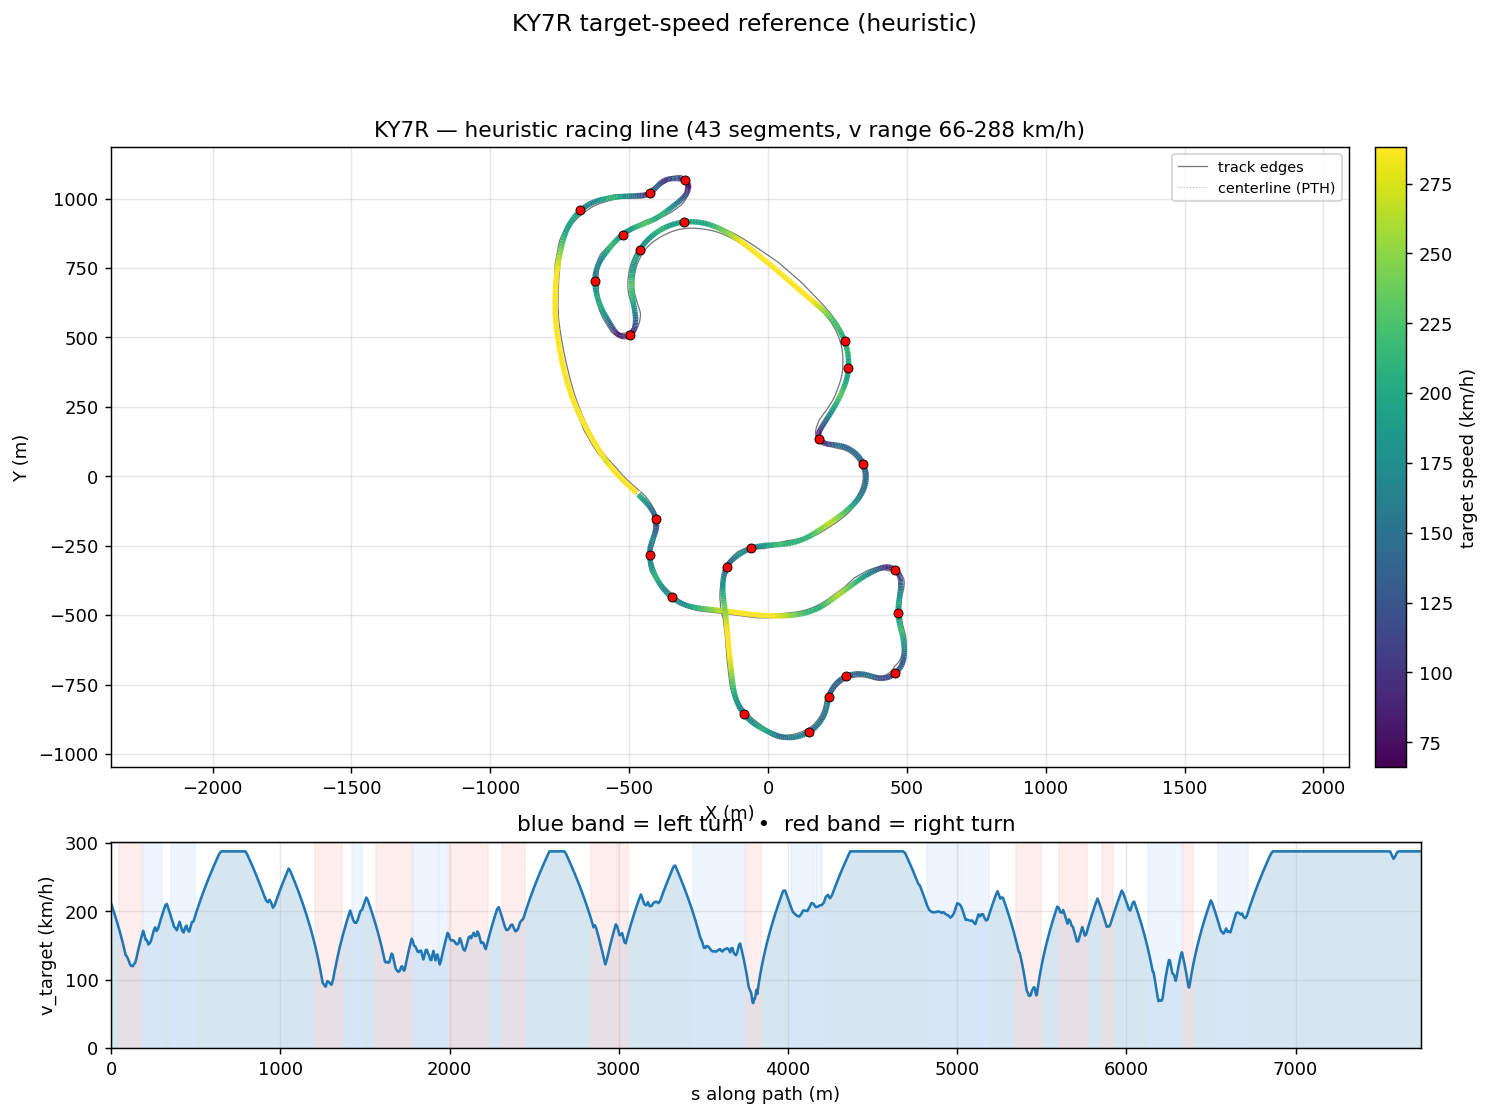

Values plotted in this chart, from the file beside it:
s_m, x_center_m, y_center_m, z_center_m, x_line_m, y_line_m, offset_m, heading_rad, curvature_1_per_m, radius_m, slope_pct, width_m, drive_left_m, drive_right_m, limit_left_m, limit_right_m, segment_id, segment_kind, v_target_ms, v_target_kmh
0.0, -467.4, -66.62, 15.35, -467.1, -66.29, 0.4593, -0.7473, -4.959131986757699e-05, 20165, 0.5629, 14.8, -0.9, 13.9, -11.1, 30.75, 0, straight, 58.76, 211.5
7.945, -461.6, -72.02, 15.39, -461.4, -71.8, 0.3101, -0.7477, -0.0003767, 2654, 0.5284, 14.75, -0.7, 14.05, -10.9, 31.25, 0, straight, 57.14, 205.7
15.75, -455.9, -77.35, 15.43, -455.8, -77.23, 0.1581, -0.7531, -0.00108, 926.1, 0.4621, 14.75, -0.55, 14.2, -10.65, 31.75, 0, straight, 55.51, 199.8
23.42, -450.3, -82.62, 15.46, -450.3, -82.62, 0.005921, -0.7643, -0.001565, 639.1, 0.3988, 14.24, -0.45, 13.79, -10.45, 32.2, 0, straight, 53.86, 193.9
30.95, -444.9, -87.86, 15.49, -445, -87.96, -0.1433, -0.7769, -0.001962, 509.6, 0.3381, 13.29, -0.5, 12.79, -10.35, 32.2, 0, straight, 52.19, 187.9
38.34, -439.7, -93.08, 15.51, -439.9, -93.28, -0.2857, -0.7935, -0.002909, 343.8, 0.2797, 12.39, -0.6, 11.79, -10.55, 31.3, 0, straight, 50.49, 181.8
45.58, -434.7, -98.3, 15.53, -435, -98.59, -0.4165, -0.8192, -0.004478, 223.3, 0.2242, 11.64, -0.85, 10.79, -10.7, 34, 1, right, 48.78, 175.6
52.67, -429.9, -103.6, 15.54, -430.3, -103.9, -0.53, -0.8574, -0.006156, 162.4, 0.1712, 11.14, -1.35, 9.792, -11.2, 34, 1, right, 47.03, 169.3
59.63, -425.5, -108.9, 15.55, -426, -109.3, -0.6205, -0.9055, -0.00669, 149.5, 0.1186, 10.94, -2.15, 8.793, -12.05, 33.65, 1, right, 45.26, 162.9
66.43, -421.4, -114.4, 15.56, -422, -114.8, -0.6822, -0.9495, -0.007187, 139.1, 0.07201, 10.94, -3.149, 7.794, -14.1, 33.05, 1, right, 43.45, 156.4
73.11, -417.6, -119.9, 15.56, -418.2, -120.3, -0.7102, -1.002, -0.00754, 132.6, 0.04145, 10.94, -4.148, 6.795, -15.85, 32.25, 1, right, 41.6, 149.8
79.66, -414.2, -125.5, 15.57, -414.9, -125.9, -0.7013, -1.049, -0.008385, 119.3, 0.02181, 10.94, -5.147, 5.796, -18, 31.2, 1, right, 39.71, 142.9
86.1, -411.2, -131.2, 15.57, -411.8, -131.5, -0.6546, -1.111, -0.009638, 103.8, 0.162, 10.94, -6.146, 4.797, -20.7, 29.95, 1, right, 37.75, 135.9
92.45, -408.6, -137, 15.59, -409.1, -137.2, -0.5714, -1.173, -0.009808, 102, 0.208, 10.94, -7.145, 3.798, -24, 31.48, 1, right, 37.42, 134.7
98.7, -406.3, -142.8, 15.59, -406.7, -142.9, -0.455, -1.234, -0.01035, 96.58, 0.05045, 10.94, -8.144, 2.799, -27.95, 37.73, 1, right, 36.42, 131.1
104.9, -404.5, -148.7, 15.59, -404.8, -148.8, -0.3104, -1.301, -0.01091, 91.65, -0.02562, 10.94, -9.143, 1.8, -33.18, 43.91, 1, right, 35.48, 127.7
111, -403, -154.6, 15.59, -403.2, -154.6, -0.1435, -1.368, -0.01174, 85.19, -0.04278, 11.14, -10.14, 1, -39.27, 50, 1, right, 34.21, 123.1
117, -402, -160.5, 15.59, -402, -160.5, 0.03969, -1.443, -0.01223, 81.77, 0.0006721, 11.74, -11.14, 0.6, -45.3, 50, 1, right, 33.51, 120.6
123, -401.5, -166.6, 15.59, -401.2, -166.5, 0.233, -1.516, -0.01236, 80.91, 0.1164, 12.69, -12.14, 0.55, -45.3, 50, 1, right, 33.33, 120
129.2, -401.4, -172.7, 15.6, -401, -172.7, 0.4304, -1.594, -0.01234, 81.01, 0.2849, 12.34, -11.54, 0.8, -41.15, 50, 1, right, 33.36, 120.1
135.4, -401.8, -178.9, 15.63, -401.1, -179, 0.6257, -1.669, -0.01167, 85.71, 0.2949, 11.99, -10.54, 1.45, -37.7, 50, 1, right, 34.31, 123.5
141.8, -402.6, -185.2, 15.64, -401.8, -185.3, 0.8125, -1.741, -0.01151, 86.85, 0.266, 11.99, -9.541, 2.449, -34.5, 43.66, 1, right, 34.54, 124.3
148.2, -403.9, -191.5, 15.66, -403, -191.8, 0.9834, -1.816, -0.01048, 95.46, 0.465, 11.99, -8.542, 3.448, -31.45, 37.22, 1, right, 36.21, 130.4
154.7, -405.7, -197.8, 15.7, -404.6, -198.1, 1.131, -1.876, -0.007804, 128.1, 0.5228, 11.99, -7.543, 4.447, -29.15, 30.68, 1, right, 38.28, 137.8
161.4, -407.8, -204.1, 15.73, -406.7, -204.5, 1.246, -1.918, -0.004636, 215.7, 0.295, 11.99, -6.544, 5.446, -28.25, 30.9, 1, right, 40.26, 144.9
168.1, -410.2, -210.4, 15.74, -409, -210.8, 1.322, -1.938, -0.001926, 519.1, 0.03977, 11.99, -5.545, 6.445, -27.35, 31.7, 1, right, 42.18, 151.9
174.9, -412.7, -216.7, 15.73, -411.4, -217.2, 1.353, -1.944, 4.065804336908507e-05, 24595, -0.1836, 11.99, -4.546, 7.444, -26.15, 32.5, 1, right, 44.04, 158.5
181.9, -415.2, -223.2, 15.71, -414, -223.7, 1.337, -1.937, 0.002074, 482.1, -0.4046, 11.99, -3.547, 8.443, -26.15, 33.35, 1, right, 45.87, 165.1
189.1, -417.7, -230, 15.68, -416.5, -230.4, 1.273, -1.914, 0.004121, 242.7, -0.6295, 11.99, -2.548, 9.442, -25.85, 34.45, 2, left, 47.69, 171.7
196.6, -420.1, -237.1, 15.62, -419, -237.4, 1.165, -1.876, 0.006415, 155.9, -0.7279, 11.99, -1.549, 10.44, -24.3, 35.9, 2, left, 46.04, 165.7
204.2, -422.2, -244.4, 15.57, -421.2, -244.6, 1.022, -1.817, 0.007077, 141.3, -0.5373, 10.54, -0.55, 9.992, -22.55, 35.9, 2, left, 44.05, 158.6
211.8, -423.9, -251.9, 15.54, -423, -252, 0.8542, -1.768, 0.007125, 140.3, -0.2122, 9.093, -0.1, 8.993, -20.2, 34.45, 2, left, 43.9, 158.1
219.6, -425.2, -259.6, 15.53, -424.5, -259.6, 0.6749, -1.707, 0.007724, 129.5, 0.1164, 8.594, -0.6, 7.994, -17.5, 29.45, 2, left, 42.17, 151.8
227.5, -426, -267.4, 15.56, -425.5, -267.5, 0.4982, -1.647, 0.007563, 132.2, 0.3323, 8.594, -1.599, 6.995, -16.25, 25.3, 2, left, 42.61, 153.4
235.6, -426.4, -275.4, 15.59, -426.1, -275.4, 0.3387, -1.586, 0.00723, 138.3, 0.4452, 8.594, -2.598, 5.996, -17.95, 21.9, 2, left, 43.58, 156.9
243.7, -426.3, -283.6, 15.63, -426.1, -283.6, 0.2095, -1.53, 0.006513, 153.5, 0.5002, 8.594, -3.597, 4.997, -19.2, 19.2, 2, left, 45.73, 164.6
252, -425.7, -291.8, 15.67, -425.6, -291.8, 0.1216, -1.48, 0.00587, 170.4, 0.5545, 8.594, -4.596, 3.998, -20.05, 17.1, 2, left, 47.81, 172.1
260.3, -424.8, -300.1, 15.72, -424.7, -300.1, 0.08227, -1.433, 0.005693, 175.7, 0.8072, 8.594, -5.595, 2.999, -20.6, 15.5, 2, left, 49.12, 176.8
268.6, -423.4, -308.3, 15.8, -423.4, -308.3, 0.09485, -1.385, 0.00606, 165, 1.251, 8.594, -6.594, 2, -20.65, 14.4, 2, left, 47.6, 171.4
277, -421.7, -316.5, 15.93, -421.5, -316.5, 0.158, -1.331, 0.005842, 171.2, 1.814, 8.893, -7.593, 1.3, -20.65, 13.6, 2, left, 48.49, 174.5
285.6, -419.5, -324.8, 16.11, -419.2, -324.7, 0.2661, -1.286, 0.004984, 200.7, 2.088, 9.642, -8.592, 1.05, -20.22, 13.2, 2, left, 50.51, 181.8
294.2, -416.9, -333, 16.29, -416.5, -332.8, 0.4102, -1.246, 0.004391, 227.8, 1.988, 10.74, -9.591, 1.15, -19.8, 13.15, 2, left, 52.48, 188.9
302.9, -414, -341.2, 16.46, -413.4, -341, 0.5788, -1.21, 0.004014, 249.1, 1.837, 10.49, -8.893, 1.6, -19.4, 13.55, 2, left, 54.4, 195.8
311.7, -410.7, -349.4, 16.61, -410, -349.1, 0.7597, -1.176, 0.003925, 254.8, 1.728, 10.24, -7.894, 2.35, -18.65, 14.3, 3, straight, 56.28, 202.6
320.6, -407.1, -357.5, 16.76, -406.3, -357.1, 0.9403, -1.14, 0.003901, 256.3, 1.58, 10.24, -6.895, 3.349, -17.6, 15.4, 3, straight, 58.11, 209.2
329.4, -403.3, -365.5, 16.89, -402.3, -365, 1.11, -1.107, 0.003693, 270.8, 1.24, 10.24, -5.896, 4.348, -16.25, 16.9, 3, straight, 58.61, 211
338.1, -399.3, -373.2, 16.98, -398.2, -372.6, 1.258, -1.076, 0.003571, 280, 0.803, 10.24, -4.897, 5.347, -14.65, 18.7, 3, straight, 56.83, 204.6
346.7, -395.1, -380.7, 17.03, -393.9, -380, 1.379, -1.045, 0.003822, 261.6, 0.4553, 10.24, -3.898, 6.346, -13.75, 20.8, 3, straight, 55.02, 198.1
355.3, -390.7, -388, 17.06, -389.4, -387.2, 1.467, -1.01, 0.004204, 237.9, 0.2049, 10.24, -2.899, 7.345, -12.45, 24.1, 4, left, 53.16, 191.4
363.7, -386.1, -395.1, 17.07, -384.8, -394.2, 1.519, -0.9734, 0.005041, 198.4, -0.03506, 10.24, -1.9, 8.344, -11.2, 26, 4, left, 51.26, 184.5
372, -381.3, -401.9, 17.05, -380, -400.9, 1.532, -0.9257, 0.005648, 177.1, -0.2533, 10.24, -0.9, 9.343, -10.2, 28.5, 4, left, 49.31, 177.5
380.3, -376.1, -408.3, 17.02, -375, -407.4, 1.507, -0.8797, 0.005758, 173.7, -0.4432, 10.69, -0.35, 10.34, -9.25, 30.75, 4, left, 48.84, 175.8
388.5, -370.7, -414.5, 16.98, -369.7, -413.5, 1.441, -0.831, 0.005982, 167.2, -0.3734, 11.2, -0.0, 11.2, -8.35, 32.25, 4, left, 47.91, 172.5
396.7, -365.1, -420.4, 16.96, -364.1, -419.5, 1.337, -0.7818, 0.005559, 179.9, -0.3874, 11.75, -0.55, 11.2, -7.7, 32.95, 4, left, 49.7, 178.9
404.8, -359.2, -426, 16.92, -358.4, -425.2, 1.193, -0.7403, 0.005096, 196.2, -0.8584, 12, -0.85, 11.15, -8, 33.15, 4, left, 51.4, 185
412.9, -353.1, -431.4, 16.82, -352.4, -430.6, 1.013, -0.6988, 0.005434, 184, -1.199, 11.85, -0.85, 11, -8.2, 34.1, 4, left, 49.51, 178.2
421, -346.8, -436.5, 16.72, -346.3, -435.8, 0.8012, -0.6521, 0.006077, 164.6, -1.157, 10.9, -0.2, 10.7, -8.65, 34.1, 4, left, 47.54, 171.1
429.1, -340.2, -441.2, 16.64, -339.9, -440.8, 0.5638, -0.6004, 0.006212, 161, -1.149, 10.9, -0.7, 10.2, -9, 31.25, 4, left, 47.02, 169.3
437.2, -333.4, -445.6, 16.54, -333.3, -445.4, 0.3095, -0.5515, 0.005604, 178.4, -1.385, 10.54, -1.3, 9.243, -9.2, 29, 4, left, 49, 176.4
445.3, -326.5, -449.7, 16.41, -326.4, -449.7, 0.04859, -0.5097, 0.005411, 184.8, -1.745, 10.24, -2, 8.244, -9.75, 27.3, 4, left, 49.84, 179.4
... 902 more rows
